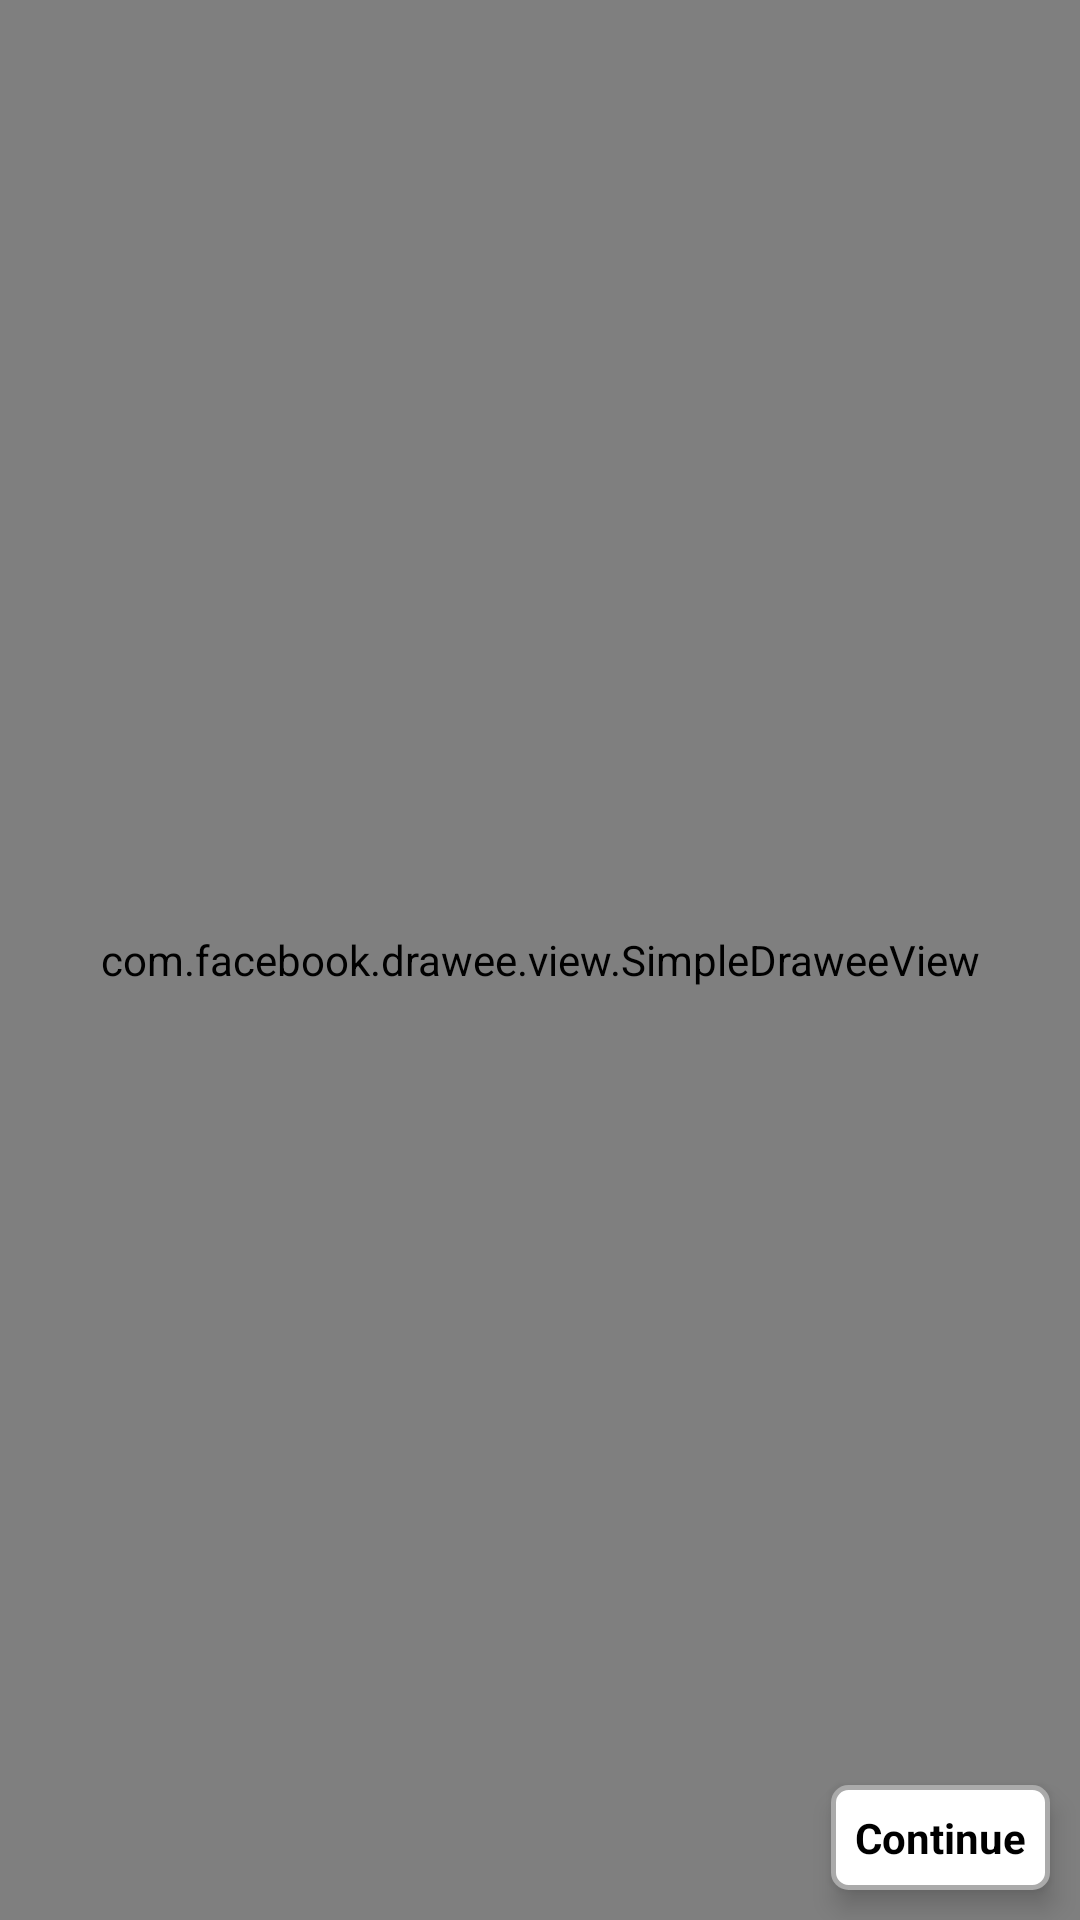

The Android layout XML behind this screen, and the referenced resources:
<!-- AndroidManifest.xml: application theme AppTheme -->
<!-- res/layout/gif_layout.xml -->
<?xml version="1.0" encoding="utf-8"?>
<FrameLayout xmlns:android="http://schemas.android.com/apk/res/android"
    xmlns:app="http://schemas.android.com/apk/res-auto"
    android:layout_width="match_parent"
    android:layout_height="match_parent">

    
    
    
    

    <com.facebook.drawee.view.SimpleDraweeView
        android:id="@+id/imageView"
        android:layout_width="match_parent"
        android:layout_height="match_parent"
        app:viewAspectRatio="1" />

    <TextView
        android:id="@+id/tvContinue"
        android:layout_width="wrap_content"
        android:layout_height="wrap_content"
        android:layout_gravity="bottom|right"
        android:layout_margin="10dp"
        android:layout_marginRight="4dp"
        android:background="@drawable/white_rounded_corner"
        android:elevation="5dp"
        android:padding="8dp"
        android:text="Continue"
        android:textColor="@android:color/black"
        android:textSize="@dimen/ad_offer_texr"
        android:textStyle="bold" />

</FrameLayout>
<!-- resources referenced by this layout -->
<resources>
  <dimen name="ad_offer_texr">14sp</dimen>
  <!-- drawable white_rounded_corner (drawable) -->
  <?xml version="1.0" encoding="utf-8"?>
  <shape xmlns:android="http://schemas.android.com/apk/res/android"
      android:shape="rectangle">
      <corners android:radius="5dp" />
  
      <solid android:color="@android:color/white" />
      <stroke android:width="1.5dp"
          android:color="@android:color/darker_gray"/>
  
      <padding
          android:bottom="2dp"
          android:left="2dp"
          android:right="2dp"
          android:top="2dp" />
  
  </shape>
  <style name="AppTheme" parent="Theme.AppCompat.Light.NoActionBar">
          
      </style>
</resources>
